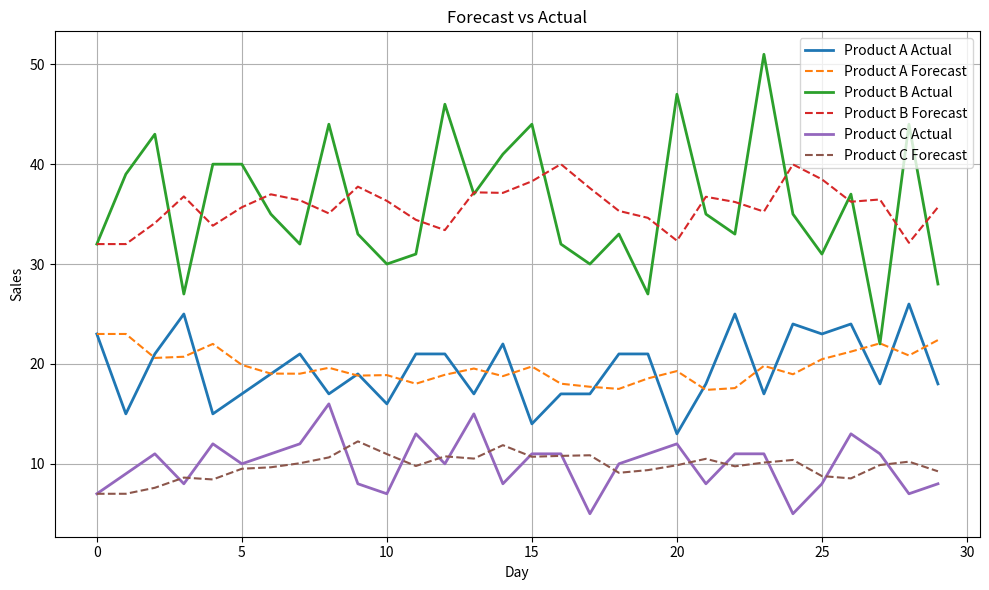

Source code (Python):
# -*- coding: utf-8 -*-
import os
from datetime import datetime
import numpy as np
import matplotlib.pyplot as plt

# Simulated forecasting using exponential smoothing
def exponential_smoothing(data, alpha=0.3):
    forecast = [data[0]]
    for t in range(1, len(data)):
        forecast.append(alpha * data[t-1] + (1 - alpha) * forecast[t-1])
    return forecast

# dummy LP func 
def allocate_resources(forecasted_demand):
    allocation = {k: max(0, v - 5) for k, v in forecasted_demand.items()} 
    return allocation

def plot_forecast(sales_data, forecast, filename):
    plt.figure(figsize=(10, 6))
    for product in sales_data:
        plt.plot(sales_data[product], label=f"{product} Actual", linewidth=2)
        plt.plot(forecast[product], linestyle="--", label=f"{product} Forecast")
    plt.title("Forecast vs Actual")
    plt.xlabel("Day")
    plt.ylabel("Sales")
    plt.legend()
    plt.grid(True)
    plt.tight_layout()
    plt.savefig(filename)
    plt.close()

def main():
    np.random.seed(42)
    days = 30
    sales_data = {
        "Product A": np.random.poisson(20, days),
        "Product B": np.random.poisson(35, days),
        "Product C": np.random.poisson(10, days),
    }

    # Forecast each prod
    forecast = {
        product: exponential_smoothing(sales)
        for product, sales in sales_data.items()
    }

    # avr of last 7 days of forecast for alloc
    forecast_avg = {
        product: np.mean(fcast[-7:]) for product, fcast in forecast.items()
    }

    allocation = allocate_resources(forecast_avg)

    timestamp = datetime.now().strftime("%Y%m%d_%H%M%S")

    os.makedirs("results", exist_ok=True)

    result_file = f"results/results_{timestamp}.txt"
    plot_file = f"results/forecast_plot_{timestamp}.png"

    with open(result_file, "w") as f:
        f.write("Forecast:\n")
        for k, v in forecast_avg.items():
            f.write(f"{k}: {v:.2f}\n")
        f.write("\nAllocation:\n")
        for k, v in allocation.items():
            f.write(f"{k}: {v:.2f}\n")

    # plot_save
    plot_forecast(sales_data, forecast, plot_file)

    # filepass
    print(f"RESULT_FILE::{result_file}")
    print(f"PLOT_FILE::{plot_file}")

if __name__ == "__main__":
    main()
